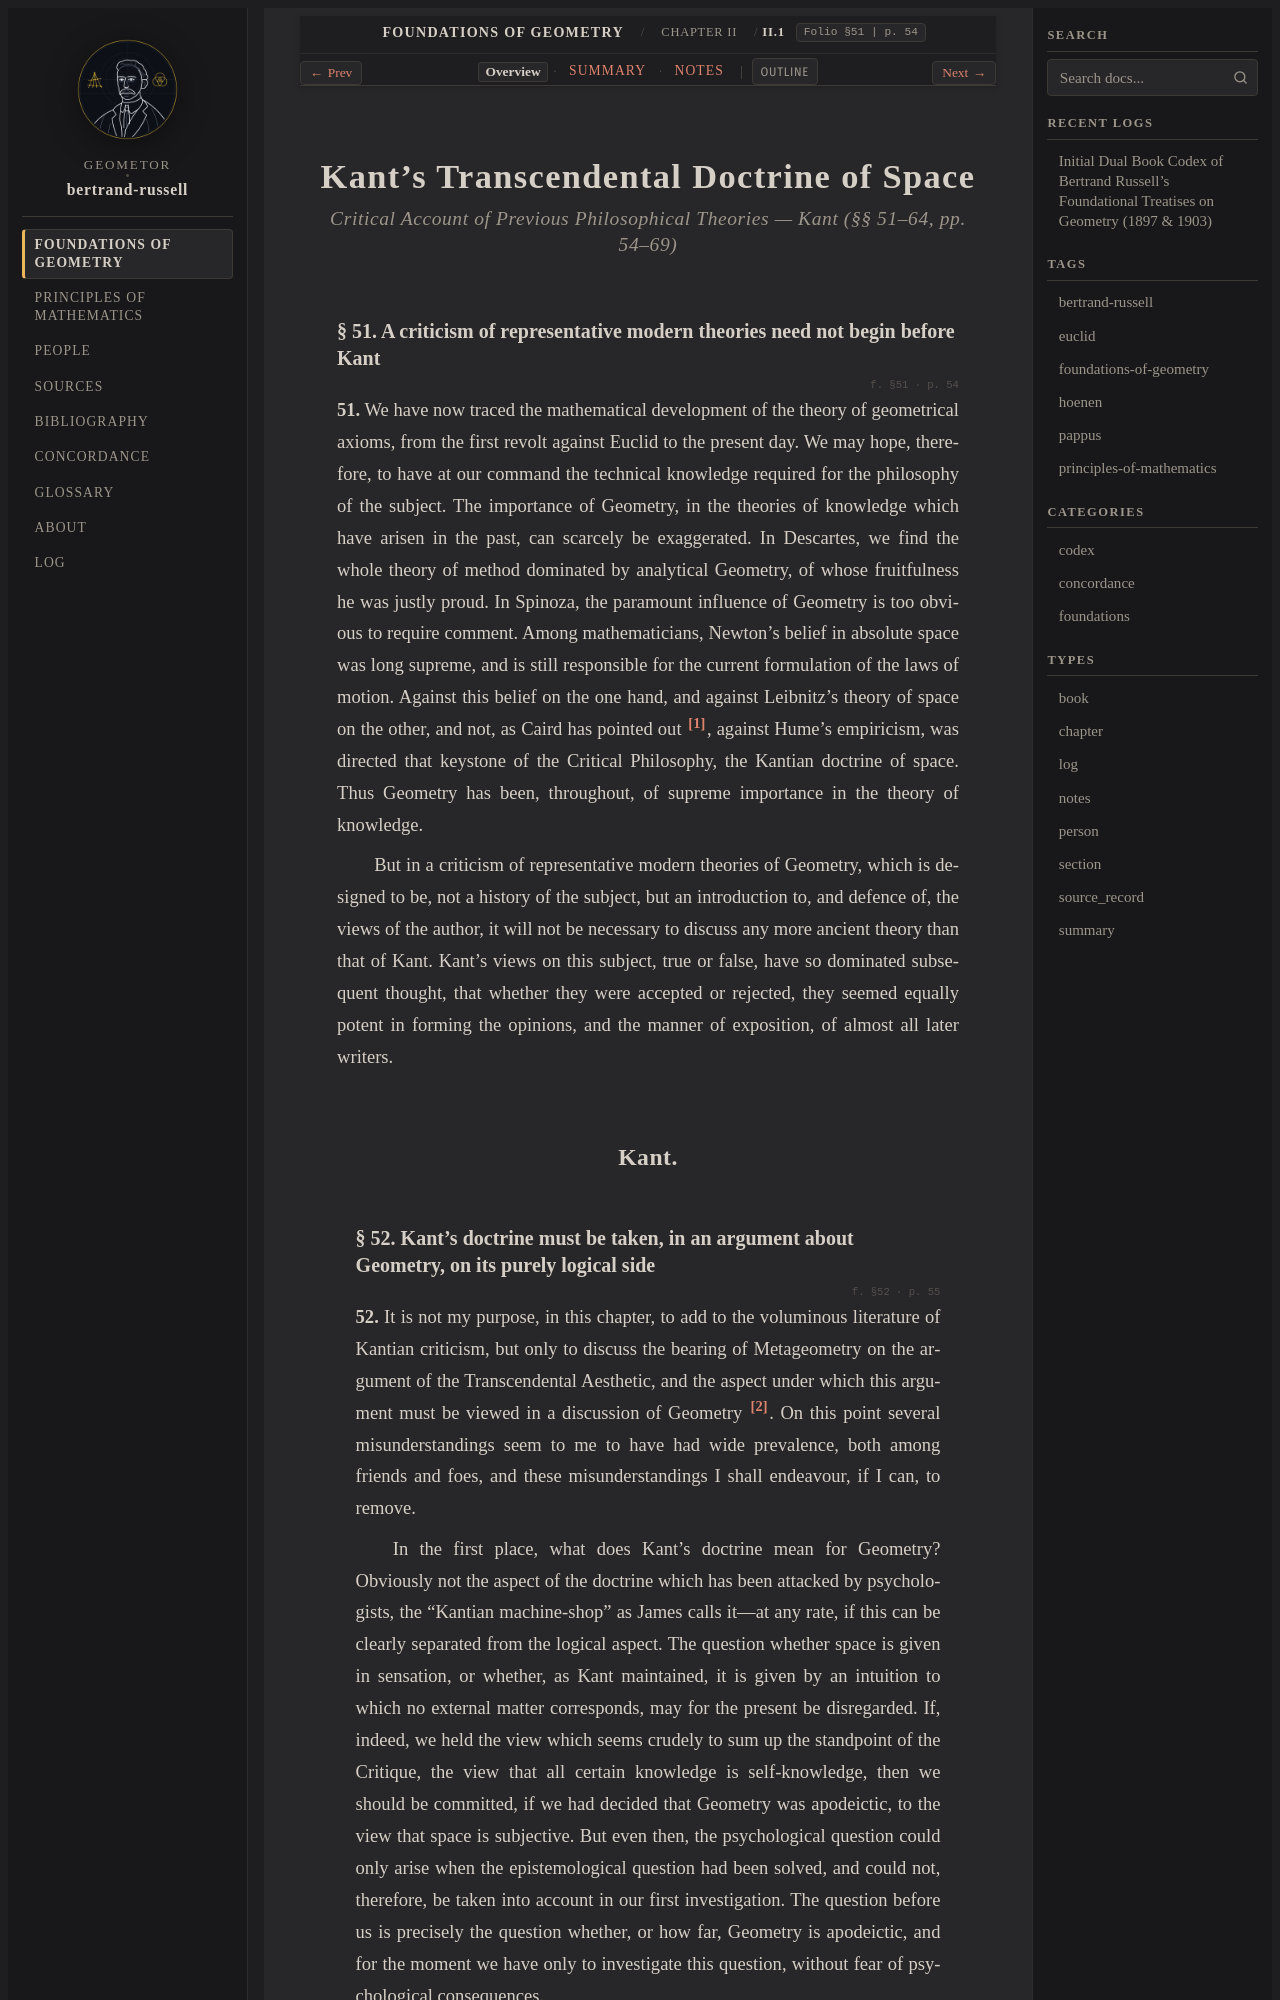

repository: geometor/bertrand-russell · page: foundations_of_geometry/ch_02/sec_01_kant/index.html · generator: sphinx

:layout: book
:type: section
:order: 1
:canonical_id: II.1
:folio: §51
:page: 54
:title: Kant's Transcendental Doctrine of Space

.. _efg-ch-02-critique:
.. _efg-ch-02-critique-en:
.. _efg-ch-02:
.. _efg-ch-02-en:
.. _efg-ch_02-sec_01_kant-en:

.. folio:: §51
   :page: 54

Kant's Transcendental Doctrine of Space
=======================================

.. rubric:: Critical Account of Previous Philosophical Theories — Kant (§§ 51–64, pp. 54–69)

.. _efg-51:

§ 51. A criticism of representative modern theories need not begin before Kant
~~~~~~~~~~~~~~~~~~~~~~~~~~~~~~~~~~~~~~~~~~~~~~~~~~~~~~~~~~~~~~~~~~~~~~~~~~~~~~

.. folio:: §51
   :page: p. 54

**51.** We have now traced the mathematical development of the theory of geometrical axioms, from the first revolt against Euclid to the present day. We may hope, therefore, to have at our command the technical knowledge required for the philosophy of the subject. The importance of Geometry, in the theories of knowledge which have arisen in the past, can scarcely be exaggerated. In Descartes, we find the whole theory of method dominated by analytical Geometry, of whose fruitfulness he was justly proud. In Spinoza, the paramount influence of Geometry is too obvious to require comment. Among mathematicians, Newton's belief in absolute space was long supreme, and is still responsible for the current formulation of the laws of motion. Against this belief on the one hand, and against Leibnitz's theory of space on the other, and not, as Caird has pointed out [#efg_fn67]_, against Hume's empiricism, was directed that keystone of the Critical Philosophy, the Kantian doctrine of space. Thus Geometry has been, throughout, of supreme importance in the theory of knowledge.

.. _efg-p55:

But in a criticism of representative modern theories of Geometry, which is designed to be, not a history of the subject, but an introduction to, and defence of, the views of the author, it will not be necessary to discuss any more ancient theory than that of Kant. Kant's views on this subject, true or false, have so dominated subsequent thought, that whether they were accepted or rejected, they seemed equally potent in forming the opinions, and the manner of exposition, of almost all later writers.

Kant.
-----

.. _efg-52:

§ 52. Kant's doctrine must be taken, in an argument about Geometry, on its purely logical side
~~~~~~~~~~~~~~~~~~~~~~~~~~~~~~~~~~~~~~~~~~~~~~~~~~~~~~~~~~~~~~~~~~~~~~~~~~~~~~~~~~~~~~~~~~~~~~

.. folio:: §52
   :page: p. 55

**52.** It is not my purpose, in this chapter, to add to the voluminous literature of Kantian criticism, but only to discuss the bearing of Metageometry on the argument of the Transcendental Aesthetic, and the aspect under which this argument must be viewed in a discussion of Geometry [#efg_fn68]_. On this point several misunderstandings seem to me to have had wide prevalence, both among friends and foes, and these misunderstandings I shall endeavour, if I can, to remove.

In the first place, what does Kant's doctrine mean for Geometry? Obviously not the aspect of the doctrine which has been attacked by psychologists, the "Kantian machine-shop" as James calls it—at any rate, if this can be clearly separated from the logical aspect. The question whether space is given in sensation, or whether, as Kant maintained, it is given by an intuition to which no external matter corresponds, may for the present be disregarded. If, indeed, we held the view which seems crudely to sum up the standpoint of the Critique, the view that all certain knowledge is self-knowledge, then we should be committed, if we had decided that Geometry was apodeictic, to the view that space is subjective. But even then, the psychological question could only arise when the epistemological question had been solved, and could not, therefore, be taken into account in our first investigation. The question before us is precisely the question whether, or how far, Geometry is apodeictic, and for the moment we have only to investigate this question, without fear of psychological consequences.

.. _efg-53:
